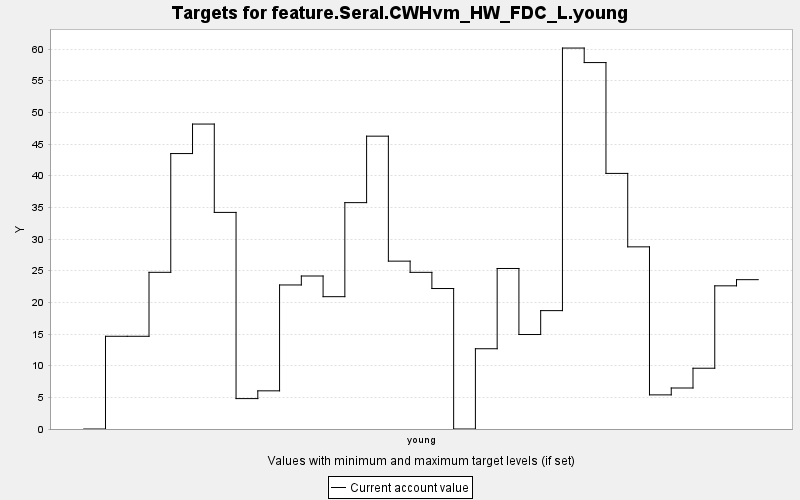

Source data for this figure (header and first rows):
TARGET, PERIOD, YEAR, PERIODWIDTH, MINIMUM, MAXIMUM, MINWEIGHT, MAXWEIGHT, CURRENT, SUMMARY
feature.Seral.CWHvm_HW_FDC_L.young, 0, 0, 10.0, 0.0, 10000, 1.0, 1.0, 0.0, 0.0
feature.Seral.CWHvm_HW_FDC_L.young, 1, 10, 10.0, 0.0, 10000, 1.0, 1.0, 14.64, 0.0
feature.Seral.CWHvm_HW_FDC_L.young, 2, 20, 10.0, 0.0, 10000, 1.0, 1.0, 14.64, 0.0
feature.Seral.CWHvm_HW_FDC_L.young, 3, 30, 10.0, 0.0, 10000, 1.0, 1.0, 24.75, 0.0
feature.Seral.CWHvm_HW_FDC_L.young, 4, 40, 10.0, 0.0, 10000, 1.0, 1.0, 43.5, 0.0
feature.Seral.CWHvm_HW_FDC_L.young, 5, 50, 10.0, 0.0, 10000, 1.0, 1.0, 48.16, 0.0
feature.Seral.CWHvm_HW_FDC_L.young, 6, 60, 10.0, 0.0, 10000, 1.0, 1.0, 34.21, 0.0
feature.Seral.CWHvm_HW_FDC_L.young, 7, 70, 10.0, 0.0, 10000, 1.0, 1.0, 4.802, 0.0
feature.Seral.CWHvm_HW_FDC_L.young, 8, 80, 10.0, 0.0, 10000, 1.0, 1.0, 6.028, 0.0
feature.Seral.CWHvm_HW_FDC_L.young, 9, 90, 10.0, 0.0, 10000, 1.0, 1.0, 22.75, 0.0
feature.Seral.CWHvm_HW_FDC_L.young, 10, 100, 10.0, 0.0, 10000, 1.0, 1.0, 24.16, 0.0
feature.Seral.CWHvm_HW_FDC_L.young, 11, 110, 10.0, 0.0, 10000, 1.0, 1.0, 20.9, 0.0
feature.Seral.CWHvm_HW_FDC_L.young, 12, 120, 10.0, 0.0, 10000, 1.0, 1.0, 35.75, 0.0
feature.Seral.CWHvm_HW_FDC_L.young, 13, 130, 10.0, 0.0, 10000, 1.0, 1.0, 46.25, 0.0
feature.Seral.CWHvm_HW_FDC_L.young, 14, 140, 10.0, 0.0, 10000, 1.0, 1.0, 26.51, 0.0
feature.Seral.CWHvm_HW_FDC_L.young, 15, 150, 10.0, 0.0, 10000, 1.0, 1.0, 24.74, 0.0
feature.Seral.CWHvm_HW_FDC_L.young, 16, 160, 10.0, 0.0, 10000, 1.0, 1.0, 22.18, 0.0
feature.Seral.CWHvm_HW_FDC_L.young, 17, 170, 10.0, 0.0, 10000, 1.0, 1.0, 0.0, 0.0
feature.Seral.CWHvm_HW_FDC_L.young, 18, 180, 10.0, 0.0, 10000, 1.0, 1.0, 12.68, 0.0
feature.Seral.CWHvm_HW_FDC_L.young, 19, 190, 10.0, 0.0, 10000, 1.0, 1.0, 25.35, 0.0
feature.Seral.CWHvm_HW_FDC_L.young, 20, 200, 10.0, 0.0, 10000, 1.0, 1.0, 14.92, 0.0
feature.Seral.CWHvm_HW_FDC_L.young, 21, 210, 10.0, 0.0, 10000, 1.0, 1.0, 18.69, 0.0
feature.Seral.CWHvm_HW_FDC_L.young, 22, 220, 10.0, 0.0, 10000, 1.0, 1.0, 60.16, 0.0
feature.Seral.CWHvm_HW_FDC_L.young, 23, 230, 10.0, 0.0, 10000, 1.0, 1.0, 57.87, 0.0
feature.Seral.CWHvm_HW_FDC_L.young, 24, 240, 10.0, 0.0, 10000, 1.0, 1.0, 40.37, 0.0
feature.Seral.CWHvm_HW_FDC_L.young, 25, 250, 10.0, 0.0, 10000, 1.0, 1.0, 28.77, 0.0
feature.Seral.CWHvm_HW_FDC_L.young, 26, 260, 10.0, 0.0, 10000, 1.0, 1.0, 5.389, 0.0
feature.Seral.CWHvm_HW_FDC_L.young, 27, 270, 10.0, 0.0, 10000, 1.0, 1.0, 6.476, 0.0
feature.Seral.CWHvm_HW_FDC_L.young, 28, 280, 10.0, 0.0, 10000, 1.0, 1.0, 9.598, 0.0
feature.Seral.CWHvm_HW_FDC_L.young, 29, 290, 10.0, 0.0, 10000, 1.0, 1.0, 22.61, 0.0
feature.Seral.CWHvm_HW_FDC_L.young, 30, 300, 10.0, 0.0, 10000, 1.0, 1.0, 23.58, 0.0
